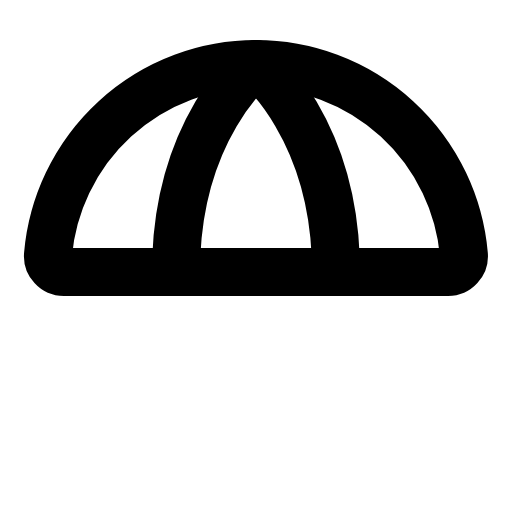
t = 0.00 s
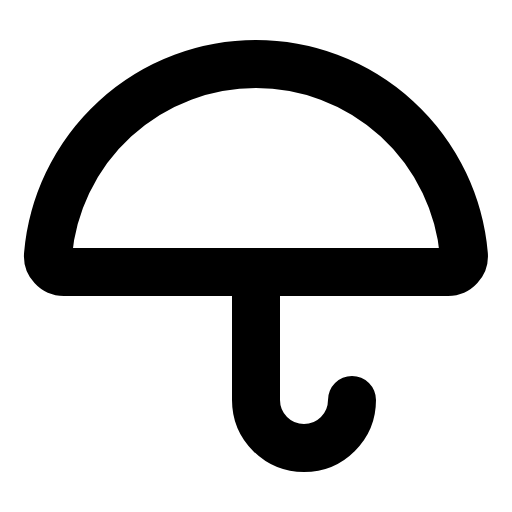
t = 0.60 s
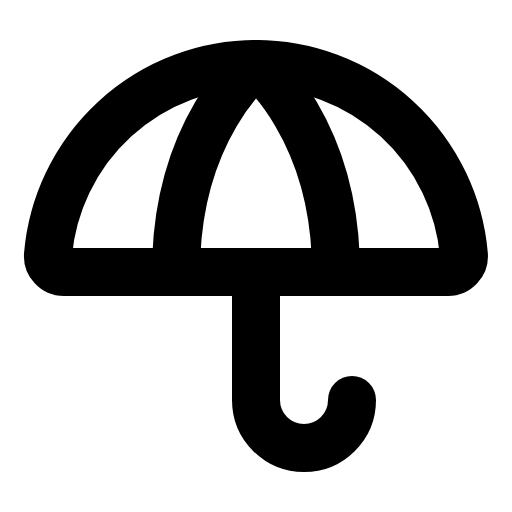
t = 1.35 s
t = 1.73 s: frame unchanged from t = 1.35 s, image omitted
t = 2.48 s: frame unchanged from t = 1.35 s, image omitted
t = 2.85 s: frame unchanged from t = 1.35 s, image omitted

The animated SVG that drew these frames (rendered in a browser with its animation timeline set to each time). Animation: 1 CSS @keyframes rule; one cycle of 3.60 s, repeats indefinitely.

<svg xmlns="http://www.w3.org/2000/svg" viewBox="0 0 256 256">
  <style>
    .draw-line {
      stroke-dasharray: 2000;
      stroke-dashoffset: 0;
    }
    svg:hover .draw-line {
      animation: phosphor-draw-in 3s ease-in-out infinite alternate;
    }
    @keyframes phosphor-draw-in {
      0%   { stroke-dashoffset: 2000; }
      50%  { stroke-dashoffset: 0; }
      100% { stroke-dashoffset: 0; }
    }
  </style><rect width="256" height="256" fill="none"/><path d="M176,200a24,24,0,0,1-48,0V136" fill="none" stroke="currentColor" stroke-linecap="round" stroke-linejoin="round" stroke-width="24" class="draw-line" pathLength="1" style="animation-delay: 0s"/><path d="M32,136a8,8,0,0,1-8-8.71,104.37,104.37,0,0,1,207.94,0,8,8,0,0,1-8,8.71Z" fill="none" stroke="currentColor" stroke-linecap="round" stroke-linejoin="round" stroke-width="24" class="draw-line" pathLength="1" style="animation-delay: 0.3s"/><path d="M88,136c0-72,40-104,40-104s40,32,40,104" fill="none" stroke="currentColor" stroke-linecap="round" stroke-linejoin="round" stroke-width="24" class="draw-line" pathLength="1" style="animation-delay: 0.6s"/></svg>
